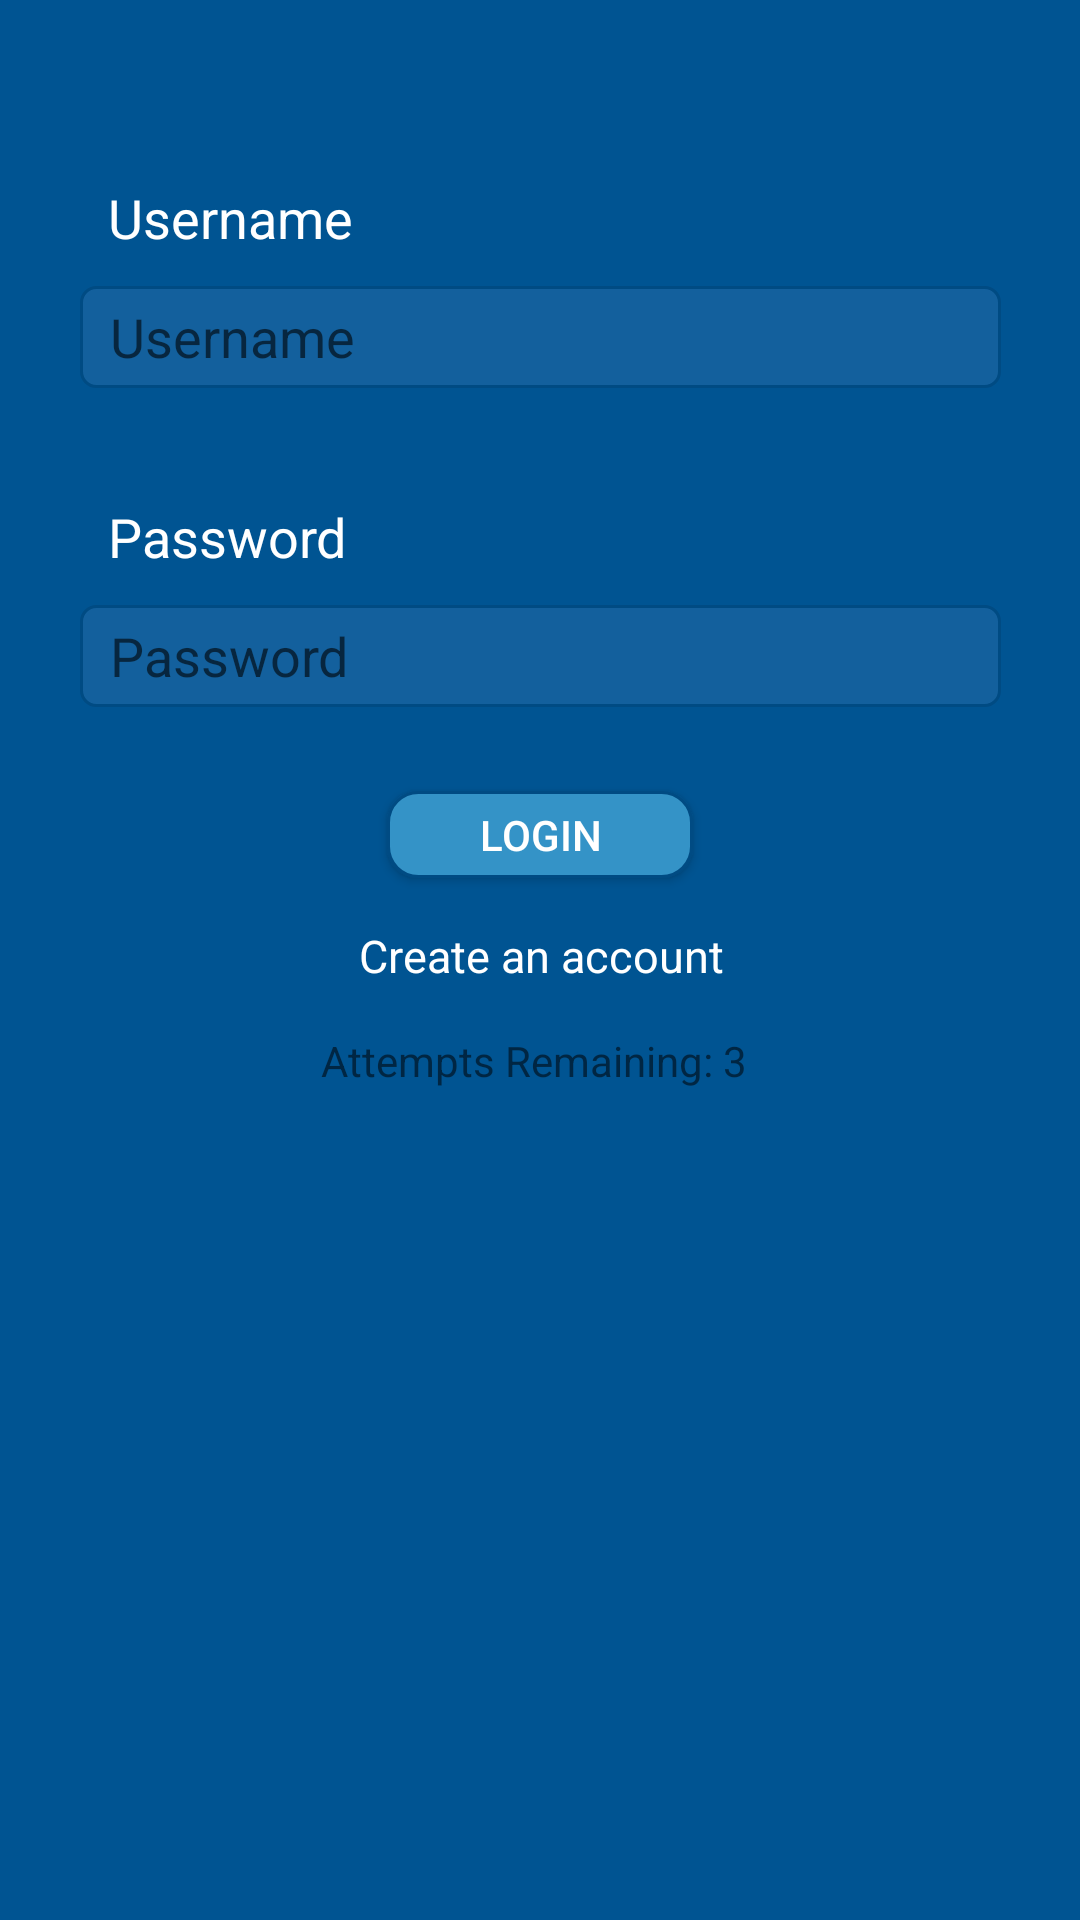

Layout XML and referenced resources for this Android screen:
<!-- AndroidManifest.xml: activity theme AppTheme.NoActionBar -->
<!-- res/layout/activity_login.xml -->
<?xml version="1.0" encoding="utf-8"?>
<android.support.constraint.ConstraintLayout xmlns:android="http://schemas.android.com/apk/res/android"
    xmlns:app="http://schemas.android.com/apk/res-auto"
    xmlns:tools="http://schemas.android.com/tools"
    android:layout_width="match_parent"
    android:layout_height="match_parent"
    android:descendantFocusability="beforeDescendants"
    android:focusableInTouchMode="true"
    android:background="@color/newBlue"
    tools:context="dueto.dueto.LoginActivity">

    <EditText
        android:id="@+id/nameText"
        android:layout_width="307dp"
        android:layout_height="34dp"
        android:layout_marginBottom="8dp"
        android:layout_marginEnd="8dp"
        android:layout_marginStart="8dp"
        android:layout_marginTop="8dp"
        android:background="@drawable/button_edittext"
        android:ems="10"
        android:hint="Username"
        android:paddingLeft="10dp"
        android:imeOptions="flagNoExtractUi"
        android:inputType="textPersonName"
        app:layout_constraintBottom_toBottomOf="parent"
        app:layout_constraintEnd_toEndOf="parent"
        app:layout_constraintHorizontal_bias="0.508"
        app:layout_constraintStart_toStartOf="parent"
        app:layout_constraintTop_toTopOf="parent"
        app:layout_constraintVertical_bias="0.148" />

    <EditText
        android:id="@+id/passText"
        android:layout_width="307dp"
        android:layout_height="34dp"
        android:layout_marginBottom="260dp"
        android:layout_marginEnd="8dp"
        android:layout_marginStart="8dp"
        android:layout_marginTop="8dp"
        android:background="@drawable/button_edittext"
        android:ems="10"
        android:hint="Password"
        android:imeOptions="flagNoExtractUi"
        android:inputType="textPassword"
        android:paddingLeft="10dp"
        app:layout_constraintBottom_toBottomOf="parent"
        app:layout_constraintEnd_toEndOf="parent"
        app:layout_constraintHorizontal_bias="0.508"
        app:layout_constraintStart_toStartOf="parent"
        app:layout_constraintTop_toBottomOf="@+id/nameText"
        app:layout_constraintVertical_bias="0.308" />

    <Button
        android:id="@+id/logButt"
        android:layout_width="102dp"
        android:layout_height="29dp"
        android:layout_marginBottom="8dp"
        android:layout_marginEnd="8dp"
        android:layout_marginStart="8dp"
        android:layout_marginTop="8dp"
        android:background="@drawable/button_submit"
        android:gravity="center"
        android:text="LOGIN"
        android:textColor="@color/White"
        app:layout_constraintBottom_toBottomOf="parent"
        app:layout_constraintEnd_toEndOf="parent"
        app:layout_constraintStart_toStartOf="parent"
        app:layout_constraintTop_toBottomOf="@+id/passText"
        app:layout_constraintVertical_bias="0.056" />

    <TextView
        android:id="@+id/logInfo"
        android:layout_width="147dp"
        android:layout_height="29dp"
        android:layout_marginBottom="8dp"
        android:layout_marginEnd="8dp"
        android:layout_marginStart="8dp"
        android:layout_marginTop="8dp"
        android:text="Attempts Remaining: 3"
        app:layout_constraintBottom_toBottomOf="parent"
        app:layout_constraintEnd_toEndOf="parent"
        app:layout_constraintHorizontal_bias="0.502"
        app:layout_constraintStart_toStartOf="parent"
        app:layout_constraintTop_toBottomOf="@+id/logButt"
        app:layout_constraintVertical_bias="0.143" />

    <TextView
        android:id="@+id/pwView"
        android:layout_width="121dp"
        android:layout_height="27dp"
        android:layout_marginBottom="8dp"
        android:layout_marginEnd="8dp"
        android:layout_marginStart="8dp"
        android:layout_marginTop="8dp"
        android:text="Password"
        android:textColor="@color/White"
        android:textSize="18sp"
        app:layout_constraintBottom_toTopOf="@+id/passText"
        app:layout_constraintEnd_toEndOf="parent"
        app:layout_constraintHorizontal_bias="0.125"
        app:layout_constraintStart_toStartOf="parent"
        app:layout_constraintTop_toBottomOf="@+id/nameText"
        app:layout_constraintVertical_bias="1.0" />

    <TextView
        android:id="@+id/unView"
        android:layout_width="121dp"
        android:layout_height="27dp"
        android:layout_marginBottom="8dp"
        android:layout_marginEnd="8dp"
        android:layout_marginStart="8dp"
        android:layout_marginTop="8dp"
        android:text="Username"
        android:textColor="@color/White"
        android:textSize="18sp"
        app:layout_constraintBottom_toTopOf="@+id/nameText"
        app:layout_constraintEnd_toEndOf="parent"
        app:layout_constraintHorizontal_bias="0.125"
        app:layout_constraintStart_toStartOf="parent"
        app:layout_constraintTop_toTopOf="parent"
        app:layout_constraintVertical_bias="1.0" />

    <TextView
        android:id="@+id/createView"
        android:layout_width="wrap_content"
        android:layout_height="wrap_content"
        android:layout_marginBottom="8dp"
        android:layout_marginEnd="8dp"
        android:layout_marginStart="8dp"
        android:layout_marginTop="8dp"
        android:clickable="true"
        android:text="Create an account"
        android:textColor="@color/White"
        android:textSize="15sp"
        app:layout_constraintBottom_toTopOf="@+id/logInfo"
        app:layout_constraintEnd_toEndOf="parent"
        app:layout_constraintHorizontal_bias="0.502"
        app:layout_constraintStart_toStartOf="parent"
        app:layout_constraintTop_toBottomOf="@+id/logButt" />


</android.support.constraint.ConstraintLayout>
<!-- resources referenced by this layout -->
<resources>
  <color name="White">#ffffff</color>
  <color name="newBlue">#005492</color>
  <!-- drawable button_edittext (drawable-xxxhdpi) -->
  <?xml version="1.0" encoding="utf-8"?>
  <selector xmlns:android="http://schemas.android.com/apk/res/android">
      <item>
          <shape android:shape="rectangle">
              <solid android:color="@color/buttonBlue"/>
              <stroke
                  android:width="1dp"
                  android:color="#004b83"/>
              <corners android:radius="5dp"/>
              
              
          </shape>
      </item>
  </selector>
  <!-- drawable button_submit (drawable-xxxhdpi) -->
  <?xml version="1.0" encoding="utf-8"?>
  <selector xmlns:android="http://schemas.android.com/apk/res/android">
      <item>
          <shape android:shape="rectangle">
              <solid android:color="#3493c7"/>
              <stroke
                  android:width="1dp"
                  android:color="#004b83"/>
              <corners android:radius="10dp"/>
              
              
          </shape>
      </item>
  </selector>
  <style name="AppTheme.NoActionBar">
          <item name="windowActionBar">false</item>
          <item name="windowNoTitle">true</item>
      </style>
  <color name="buttonBlue">#13609d</color>
</resources>
